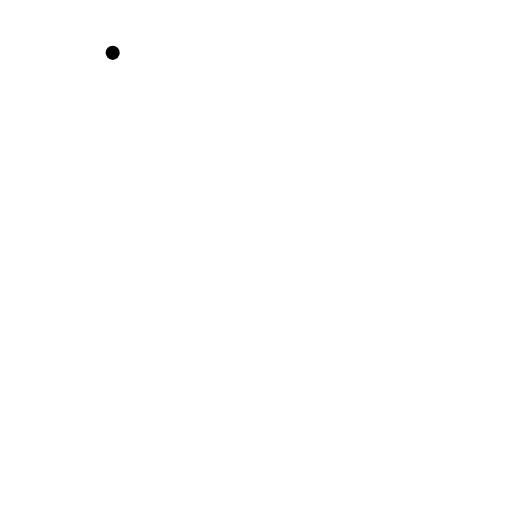
t = 0.00 s
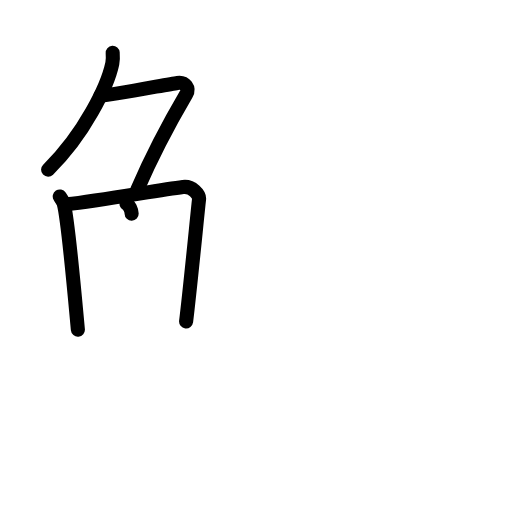
t = 4.38 s
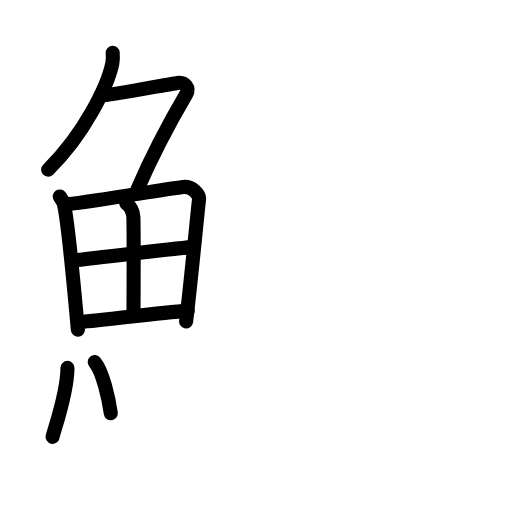
t = 8.75 s
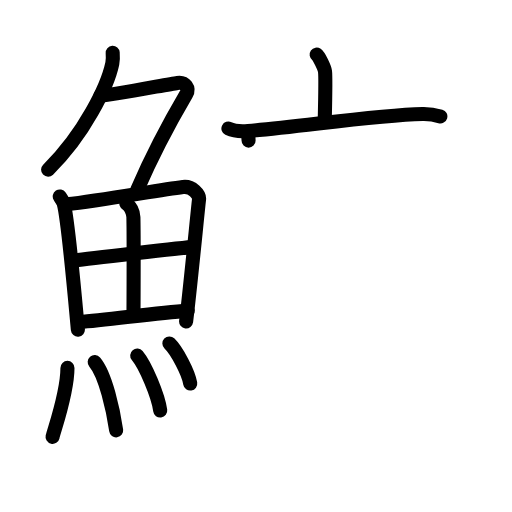
t = 13.13 s
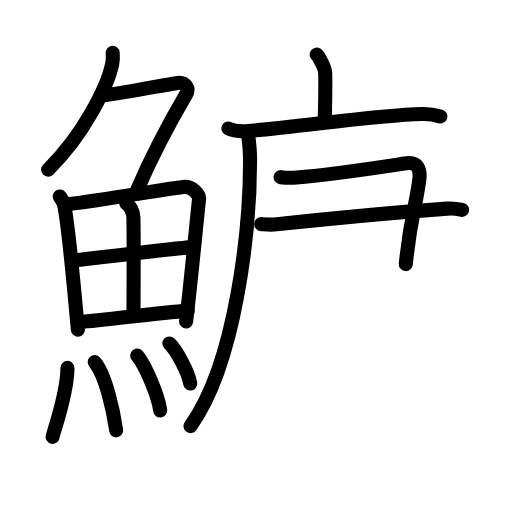
t = 15.58 s
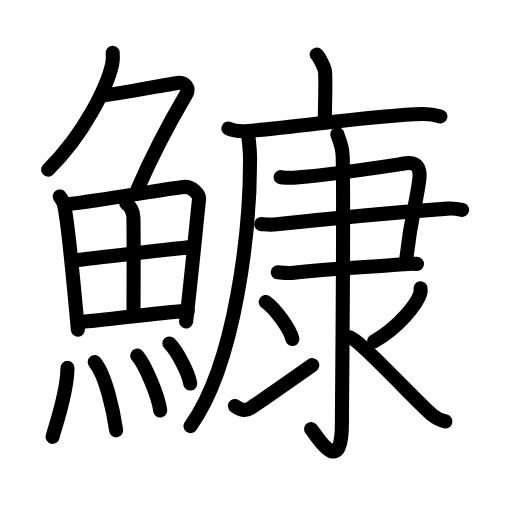
t = 22.00 s

The animated SVG that drew these frames (rendered in a browser with its animation timeline set to each time). Animation: 66 SMIL elements (animate=66); one cycle of 22.00 s.

<?xml version="1.0" encoding="UTF-8"?>
<!--
AniKanjiVG is licensed by CC-BY-SA Paul C. Sommerhoff (https://bitbucket.org/sommerhoff/anikanjivg).
AniKanjiVG uses KanjiVG which is licensed by CC-BY-SA Ulrich Apel (http://kanjivg.tagaini.net).
See also http://creativecommons.org/licenses/by-sa/3.0/
-->
<svg xmlns:kvg='http://kanjivg.tagaini.net' xmlns='http://www.w3.org/2000/svg' width='109' height='109' viewBox='0 0 109 109' style='fill:none;stroke:#000000;stroke-width:3;stroke-linecap:round;stroke-linejoin:round;' id="kvg:kanji_09c47"><g id="kvg:09c47" kvg:element="鱇"><g id="kvg:09c47-g1" kvg:element="魚" kvg:position="left" kvg:radical="general"><g id="kvg:09c47-g2" kvg:element="𠂊𠂊𠂊𠂊𠂊𠂊𠂊𠂊𠔉𠔉𠂊𠂊𠂊𠂊𤇾𠂊𠔉𠂊𠂊𠂊𠂤𠂊𠂊𠂊𦥯𦥑𠂊𦥑𠂊𠂊𠔉𠔉𠂊𠂊𠂊𠂊𠂊𠂊𠂊𠂊𠂊𠂊𦥑𦥑𠂊𠂊𠂊𠂊𠬝𠂊𤇾𠂊𤇾𠂊𠂊𠂊𠂊𦥑𦥑𠂊𠂊𠂢𠂢𠂊𠂊𦥑𠂊𦰩𠂊𠂊𠂊𠂊𤇾𦥑𠂊𠂊𠂊𠂊𠂊𠂊𠂊𦥑𠂊𠂊𠂊𠂊𠂊𠂊𠂊𠂊𠂊𠂊𠂊𠂢𠂢𦥑𠂊𦥑𦥑𦥑𦥑𦥑𦥑𠂊𠂊𠂊𠂊𠂊𦥑𠂊𠂊𠂊𠂊𤇾𠂊𠂊𠂊𠂊𦥑𦥯𦥑𠂊𠂊𠂊𠂊𠂊𠂊𠂊𠂊𠂊𠂊𠂊𠂊𠂊𦥑𦰌𠂊𦥑𠂊𠂊𠂊𠂊𠂊𠂊𠂊𠂊𠂤𠂤𠂊𠂊𦥑𦥑𠂊𠂤𠂊𠂊𠂊𩙿𠂊𠂊𠂊𠂊𠂊𠂊𠂊𠂊𠂊𠂊𠂊𠂊𠂊𠂊𠂊𠂊𠂊𠂊𠂊𠂊𠂊𠂊𠂊𠂊𠂊𠂊𠂊𠂊𠂊𠂊𠂊𠂊𠂊𠂊𠂊𠂊𠂊𠂊𠂊𠂊𠂊𠂊𠂊𠂊𠂊𠂊𠂊𠂊𠂊𠂊𠂊𠂊𠂊𠂊𠂊𠂊𠂊𠂊𠂊𠂊𠂊𠂊𠂊𠂊𠂊𠂊𠂊𠂊" kvg:variant="true" kvg:original="勹" kvg:position="top"><path id="kvg:09c47-s1" kvg:type="㇒" d="M23.99,11.25c0.04,0.56,0.09,1.45-0.08,2.26c-1,4.76-5.91,14.99-13.67,22.61"><animate attributeName="d" begin="0.0s" dur="0.5s" from="M23.99,11.25C23.99,11.25,23.99,11.25,23.99,11.25" to="M23.99,11.25c0.04,0.56,0.09,1.45-0.08,2.26" />
<animate attributeName="d" begin="0.5s" dur="0.5s" from="M23.99,11.25c0.04,0.56,0.09,1.45-0.08,2.26c0,0,0,0,0,0,0" to="M23.99,11.25c0.04,0.56,0.09,1.45-0.08,2.26c-1,4.76-5.91,14.99-13.67,22.61" />
</path>
<path id="kvg:09c47-s2" kvg:type="㇇" d="M21.39,20.38c1.93,0,14.32-2.44,16.35-2.73c1.74-0.25,2.63,1.17,1.91,2.4c-3.05,5.19-6.89,12.2-10.45,20.4"><animate attributeName="d" begin="1.0s" dur="0.3333333333333333s" from="M21.39,20.38C21.39,20.38,21.39,20.38,21.39,20.38" to="M21.39,20.38c1.93,0,14.32-2.44,16.35-2.73" />
<animate attributeName="d" begin="1.3333333333333333s" dur="0.3333333333333333s" from="M21.39,20.38c1.93,0,14.32-2.44,16.35-2.73c0,0,0,0,0,0,0" to="M21.39,20.38c1.93,0,14.32-2.44,16.35-2.73c1.74-0.25,2.63,1.17,1.91,2.4" />
<animate attributeName="d" begin="1.6666666666666665s" dur="0.3333333333333333s" from="M21.39,20.38c1.93,0,14.32-2.44,16.35-2.73c1.74-0.25,2.63,1.17,1.91,2.4c0,0,0,0,0,0,0" to="M21.39,20.38c1.93,0,14.32-2.44,16.35-2.73c1.74-0.25,2.63,1.17,1.91,2.4c-3.05,5.19-6.89,12.2-10.45,20.4" />
<animate attributeName="d" begin="0s" dur="1.0s" from="M-100,-100" to="M-100,-100" />
</path>
</g>
<g id="kvg:09c47-g3" kvg:position="bottom"><g id="kvg:09c47-g4" kvg:element="田"><path id="kvg:09c47-s3" kvg:type="㇑" d="M12.72,41.83c0.21,0.32,0.71,1.05,0.83,1.45c0.94,3.35,2.45,20.65,3.03,26.9"><animate attributeName="d" begin="2.0s" dur="0.5s" from="M12.72,41.83C12.72,41.83,12.72,41.83,12.72,41.83" to="M12.72,41.83c0.21,0.32,0.71,1.05,0.83,1.45" />
<animate attributeName="d" begin="2.5s" dur="0.5s" from="M12.72,41.83c0.21,0.32,0.71,1.05,0.83,1.45c0,0,0,0,0,0,0" to="M12.72,41.83c0.21,0.32,0.71,1.05,0.83,1.45c0.94,3.35,2.45,20.65,3.03,26.9" />
<animate attributeName="d" begin="0s" dur="2.0s" from="M-100,-100" to="M-100,-100" />
</path>
<path id="kvg:09c47-s4" kvg:type="㇕a" d="M14.2,43.49c7.31-0.84,19.3-2.98,24.75-3.69c2-0.26,3.53,1.66,3.43,2.58C42,45.75,40.5,61.25,39.62,68.44"><animate attributeName="d" begin="3.0s" dur="0.3333333333333333s" from="M14.2,43.49C14.2,43.49,14.2,43.49,14.2,43.49" to="M14.2,43.49c7.31-0.84,19.3-2.98,24.75-3.69" />
<animate attributeName="d" begin="3.3333333333333335s" dur="0.3333333333333333s" from="M14.2,43.49c7.31-0.84,19.3-2.98,24.75-3.69c0,0,0,0,0,0,0" to="M14.2,43.49c7.31-0.84,19.3-2.98,24.75-3.69c2-0.26,3.53,1.66,3.43,2.58" />
<animate attributeName="d" begin="3.6666666666666665s" dur="0.3333333333333333s" from="M14.2,43.49c7.31-0.84,19.3-2.98,24.75-3.69c2-0.26,3.53,1.66,3.43,2.58c0,0,0,0,0,0,0" to="M14.2,43.49c7.31-0.84,19.3-2.98,24.75-3.69c2-0.26,3.53,1.66,3.43,2.58C42,45.75,40.5,61.25,39.62,68.44" />
<animate attributeName="d" begin="0s" dur="3.0s" from="M-100,-100" to="M-100,-100" />
</path>
<path id="kvg:09c47-s5" kvg:type="㇑a" d="M26.91,43.36c0.83,0.42,1.46,1.78,1.49,2.86c0.11,4.77,0.02,18.53,0.02,20.9"><animate attributeName="d" begin="4.0s" dur="0.5s" from="M26.91,43.36C26.91,43.36,26.91,43.36,26.91,43.36" to="M26.91,43.36c0.83,0.42,1.46,1.78,1.49,2.86" />
<animate attributeName="d" begin="4.5s" dur="0.5s" from="M26.91,43.36c0.83,0.42,1.46,1.78,1.49,2.86c0,0,0,0,0,0,0" to="M26.91,43.36c0.83,0.42,1.46,1.78,1.49,2.86c0.11,4.77,0.02,18.53,0.02,20.9" />
<animate attributeName="d" begin="0s" dur="4.0s" from="M-100,-100" to="M-100,-100" />
</path>
<path id="kvg:09c47-s6" kvg:type="㇐a" d="M16.02,55.44c2.38-0.33,23.29-2.74,25.26-2.88"><animate attributeName="d" begin="5.0s" dur="1.0s" from="M16.02,55.44C16.02,55.44,16.02,55.44,16.02,55.44" to="M16.02,55.44c2.38-0.33,23.29-2.74,25.26-2.88" />
<animate attributeName="d" begin="0s" dur="5.0s" from="M-100,-100" to="M-100,-100" />
</path>
<path id="kvg:09c47-s7" kvg:type="㇐a" d="M16.96,68.57c5.26-0.36,15.74-1.86,23.01-2.44"><animate attributeName="d" begin="6.0s" dur="1.0s" from="M16.96,68.57C16.96,68.57,16.96,68.57,16.96,68.57" to="M16.96,68.57c5.26-0.36,15.74-1.86,23.01-2.44" />
<animate attributeName="d" begin="0s" dur="6.0s" from="M-100,-100" to="M-100,-100" />
</path>
</g>
<g id="kvg:09c47-g5" kvg:element="灬" kvg:variant="true" kvg:original="火"><path id="kvg:09c47-s8" kvg:type="㇔" d="M14.36,78.32c0,5.32-2.83,13.16-3.17,14.68"><animate attributeName="d" begin="7.0s" dur="1.0s" from="M14.36,78.32C14.36,78.32,14.36,78.32,14.36,78.32" to="M14.36,78.32c0,5.32-2.83,13.16-3.17,14.68" />
<animate attributeName="d" begin="0s" dur="7.0s" from="M-100,-100" to="M-100,-100" />
</path>
<path id="kvg:09c47-s9" kvg:type="㇔" d="M20.16,77.08c2.3,2.65,3.99,10.42,4.57,14.54"><animate attributeName="d" begin="8.0s" dur="1.0s" from="M20.16,77.08C20.16,77.08,20.16,77.08,20.16,77.08" to="M20.16,77.08c2.3,2.65,3.99,10.42,4.57,14.54" />
<animate attributeName="d" begin="0s" dur="8.0s" from="M-100,-100" to="M-100,-100" />
</path>
<path id="kvg:09c47-s10" kvg:type="㇔" d="M29.21,75.69c1.73,2.07,4.47,8.5,4.9,11.71"><animate attributeName="d" begin="9.0s" dur="1.0s" from="M29.21,75.69C29.21,75.69,29.21,75.69,29.21,75.69" to="M29.21,75.69c1.73,2.07,4.47,8.5,4.9,11.71" />
<animate attributeName="d" begin="0s" dur="9.0s" from="M-100,-100" to="M-100,-100" />
</path>
<path id="kvg:09c47-s11" kvg:type="㇔" d="M36.06,73.12c1.57,1.5,4.05,6.19,4.44,8.53"><animate attributeName="d" begin="10.0s" dur="1.0s" from="M36.06,73.12C36.06,73.12,36.06,73.12,36.06,73.12" to="M36.06,73.12c1.57,1.5,4.05,6.19,4.44,8.53" />
<animate attributeName="d" begin="0s" dur="10.0s" from="M-100,-100" to="M-100,-100" />
</path>
</g>
</g>
</g>
<g id="kvg:09c47-g6" kvg:element="康" kvg:position="right"><g id="kvg:09c47-g7" kvg:element="广" kvg:position="tare"><path id="kvg:09c47-s12" kvg:type="㇑a" d="M67.41,11.63c0.54,0.38,1.68,2.82,1.78,3.57c0.11,0.75,0.06,5.54-0.05,10.24"><animate attributeName="d" begin="11.0s" dur="0.5s" from="M67.41,11.63C67.41,11.63,67.41,11.63,67.41,11.63" to="M67.41,11.63c0.54,0.38,1.68,2.82,1.78,3.57" />
<animate attributeName="d" begin="11.5s" dur="0.5s" from="M67.41,11.63c0.54,0.38,1.68,2.82,1.78,3.57c0,0,0,0,0,0,0" to="M67.41,11.63c0.54,0.38,1.68,2.82,1.78,3.57c0.11,0.75,0.06,5.54-0.05,10.24" />
<animate attributeName="d" begin="0s" dur="11.0s" from="M-100,-100" to="M-100,-100" />
</path>
<g id="kvg:09c47-g8" kvg:element="厂"><path id="kvg:09c47-s13" kvg:type="㇐" d="M48.63,27.36c1.08,0.53,3.05,0.61,4.13,0.53C63.98,27,79.73,24.5,89.98,24.26c1.79-0.04,2.87,0.25,3.77,0.52"><animate attributeName="d" begin="12.0s" dur="0.3333333333333333s" from="M48.63,27.36C48.63,27.36,48.63,27.36,48.63,27.36" to="M48.63,27.36c1.08,0.53,3.05,0.61,4.13,0.53" />
<animate attributeName="d" begin="12.333333333333334s" dur="0.3333333333333333s" from="M48.63,27.36c1.08,0.53,3.05,0.61,4.13,0.53c0,0,0,0,0,0,0" to="M48.63,27.36c1.08,0.53,3.05,0.61,4.13,0.53C63.98,27,79.73,24.5,89.98,24.26" />
<animate attributeName="d" begin="12.666666666666666s" dur="0.3333333333333333s" from="M48.63,27.36c1.08,0.53,3.05,0.61,4.13,0.53C63.98,27,79.73,24.5,89.98,24.26c0,0,0,0,0,0,0" to="M48.63,27.36c1.08,0.53,3.05,0.61,4.13,0.53C63.98,27,79.73,24.5,89.98,24.26c1.79-0.04,2.87,0.25,3.77,0.52" />
<animate attributeName="d" begin="0s" dur="12.0s" from="M-100,-100" to="M-100,-100" />
</path>
<path id="kvg:09c47-s14" kvg:type="㇒" d="M52.81,28.57C53,30,53.24,31.9,53.24,34.04c0,14.46-2.94,43.12-12.68,56.68"><animate attributeName="d" begin="13.0s" dur="0.5s" from="M52.81,28.57C52.81,28.57,52.81,28.57,52.81,28.57" to="M52.81,28.57C53,30,53.24,31.9,53.24,34.04" />
<animate attributeName="d" begin="13.5s" dur="0.5s" from="M52.81,28.57C53,30,53.24,31.9,53.24,34.04c0,0,0,0,0,0,0" to="M52.81,28.57C53,30,53.24,31.9,53.24,34.04c0,14.46-2.94,43.12-12.68,56.68" />
<animate attributeName="d" begin="0s" dur="13.0s" from="M-100,-100" to="M-100,-100" />
</path>
</g>
</g>
<g id="kvg:09c47-g9" kvg:element="隶"><g id="kvg:09c47-g10" kvg:element="⺕" kvg:variant="true" kvg:original="彑"><path id="kvg:09c47-s15" kvg:type="㇕" d="M59.74,37.71c0.99,0.11,2.06,0.17,3.38,0.07c7.13-0.53,15.14-1.78,23.33-3.01c2.41-0.36,3.1,1.19,2.82,3.42c-0.73,5.82-1.9,8.05-2.88,18.03"><animate attributeName="d" begin="14.0s" dur="0.25s" from="M59.74,37.71C59.74,37.71,59.74,37.71,59.74,37.71" to="M59.74,37.71c0.99,0.11,2.06,0.17,3.38,0.07" />
<animate attributeName="d" begin="14.25s" dur="0.25s" from="M59.74,37.71c0.99,0.11,2.06,0.17,3.38,0.07c0,0,0,0,0,0,0" to="M59.74,37.71c0.99,0.11,2.06,0.17,3.38,0.07c7.13-0.53,15.14-1.78,23.33-3.01" />
<animate attributeName="d" begin="14.5s" dur="0.25s" from="M59.74,37.71c0.99,0.11,2.06,0.17,3.38,0.07c7.13-0.53,15.14-1.78,23.33-3.01c0,0,0,0,0,0,0" to="M59.74,37.71c0.99,0.11,2.06,0.17,3.38,0.07c7.13-0.53,15.14-1.78,23.33-3.01c2.41-0.36,3.1,1.19,2.82,3.42" />
<animate attributeName="d" begin="14.75s" dur="0.25s" from="M59.74,37.71c0.99,0.11,2.06,0.17,3.38,0.07c7.13-0.53,15.14-1.78,23.33-3.01c2.41-0.36,3.1,1.19,2.82,3.42c0,0,0,0,0,0,0" to="M59.74,37.71c0.99,0.11,2.06,0.17,3.38,0.07c7.13-0.53,15.14-1.78,23.33-3.01c2.41-0.36,3.1,1.19,2.82,3.42c-0.73,5.82-1.9,8.05-2.88,18.03" />
<animate attributeName="d" begin="0s" dur="14.0s" from="M-100,-100" to="M-100,-100" />
</path>
<path id="kvg:09c47-s16" kvg:type="㇐" d="M55.61,47.72c1.14,0.08,2,0.18,3.28,0.04c11.6-1.26,24.85-2.51,36.32-3.35c1.42-0.1,2.52,0.13,3.16,0.27"><animate attributeName="d" begin="15.0s" dur="0.3333333333333333s" from="M55.61,47.72C55.61,47.72,55.61,47.72,55.61,47.72" to="M55.61,47.72c1.14,0.08,2,0.18,3.28,0.04" />
<animate attributeName="d" begin="15.333333333333334s" dur="0.3333333333333333s" from="M55.61,47.72c1.14,0.08,2,0.18,3.28,0.04c0,0,0,0,0,0,0" to="M55.61,47.72c1.14,0.08,2,0.18,3.28,0.04c11.6-1.26,24.85-2.51,36.32-3.35" />
<animate attributeName="d" begin="15.666666666666666s" dur="0.3333333333333333s" from="M55.61,47.72c1.14,0.08,2,0.18,3.28,0.04c11.6-1.26,24.85-2.51,36.32-3.35c0,0,0,0,0,0,0" to="M55.61,47.72c1.14,0.08,2,0.18,3.28,0.04c11.6-1.26,24.85-2.51,36.32-3.35c1.42-0.1,2.52,0.13,3.16,0.27" />
<animate attributeName="d" begin="0s" dur="15.0s" from="M-100,-100" to="M-100,-100" />
</path>
<path id="kvg:09c47-s17" kvg:type="㇐c" d="M59.12,57.98c0.75,0.06,2.11,0.23,3,0.12c8.27-0.95,16.27-1.24,23.79-1.86c1.2-0.1,1.95-0.11,2.86-0.06"><animate attributeName="d" begin="16.0s" dur="0.3333333333333333s" from="M59.12,57.98C59.12,57.98,59.12,57.98,59.12,57.98" to="M59.12,57.98c0.75,0.06,2.11,0.23,3,0.12" />
<animate attributeName="d" begin="16.333333333333332s" dur="0.3333333333333333s" from="M59.12,57.98c0.75,0.06,2.11,0.23,3,0.12c0,0,0,0,0,0,0" to="M59.12,57.98c0.75,0.06,2.11,0.23,3,0.12c8.27-0.95,16.27-1.24,23.79-1.86" />
<animate attributeName="d" begin="16.666666666666668s" dur="0.3333333333333333s" from="M59.12,57.98c0.75,0.06,2.11,0.23,3,0.12c8.27-0.95,16.27-1.24,23.79-1.86c0,0,0,0,0,0,0" to="M59.12,57.98c0.75,0.06,2.11,0.23,3,0.12c8.27-0.95,16.27-1.24,23.79-1.86c1.2-0.1,1.95-0.11,2.86-0.06" />
<animate attributeName="d" begin="0s" dur="16.0s" from="M-100,-100" to="M-100,-100" />
</path>
</g>
<g id="kvg:09c47-g11" kvg:element="氺" kvg:variant="true" kvg:original="水"><path id="kvg:09c47-s18" kvg:type="㇚" d="M71.81,28.58c0.06,0.42,1.1,2.17,1.15,4.81c0.27,12.68-0.17,52.4-0.17,56.72c0,12.14-5.57,2.31-6.56,1.22"><animate attributeName="d" begin="17.0s" dur="0.3333333333333333s" from="M71.81,28.58C71.81,28.58,71.81,28.58,71.81,28.58" to="M71.81,28.58c0.06,0.42,1.1,2.17,1.15,4.81" />
<animate attributeName="d" begin="17.333333333333332s" dur="0.3333333333333333s" from="M71.81,28.58c0.06,0.42,1.1,2.17,1.15,4.81c0,0,0,0,0,0,0" to="M71.81,28.58c0.06,0.42,1.1,2.17,1.15,4.81c0.27,12.68-0.17,52.4-0.17,56.72" />
<animate attributeName="d" begin="17.666666666666668s" dur="0.3333333333333333s" from="M71.81,28.58c0.06,0.42,1.1,2.17,1.15,4.81c0.27,12.68-0.17,52.4-0.17,56.72c0,0,0,0,0,0,0" to="M71.81,28.58c0.06,0.42,1.1,2.17,1.15,4.81c0.27,12.68-0.17,52.4-0.17,56.72c0,12.14-5.57,2.31-6.56,1.22" />
<animate attributeName="d" begin="0s" dur="17.0s" from="M-100,-100" to="M-100,-100" />
</path>
<path id="kvg:09c47-s19" kvg:type="㇔" d="M56.58,64.28c2,1.39,5.17,5.73,5.67,7.9"><animate attributeName="d" begin="18.0s" dur="1.0s" from="M56.58,64.28C56.58,64.28,56.58,64.28,56.58,64.28" to="M56.58,64.28c2,1.39,5.17,5.73,5.67,7.9" />
<animate attributeName="d" begin="0s" dur="18.0s" from="M-100,-100" to="M-100,-100" />
</path>
<path id="kvg:09c47-s20" kvg:type="㇀" d="M50.01,86.42c1.15,0.83,2.11,1.19,3.26,0.48c0.68-0.42,10.34-7.15,13.21-9.17"><animate attributeName="d" begin="19.0s" dur="0.5s" from="M50.01,86.42C50.01,86.42,50.01,86.42,50.01,86.42" to="M50.01,86.42c1.15,0.83,2.11,1.19,3.26,0.48" />
<animate attributeName="d" begin="19.5s" dur="0.5s" from="M50.01,86.42c1.15,0.83,2.11,1.19,3.26,0.48c0,0,0,0,0,0,0" to="M50.01,86.42c1.15,0.83,2.11,1.19,3.26,0.48c0.68-0.42,10.34-7.15,13.21-9.17" />
<animate attributeName="d" begin="0s" dur="19.0s" from="M-100,-100" to="M-100,-100" />
</path>
<path id="kvg:09c47-s21" kvg:type="㇒" d="M89.52,61.39c0.03,0.27,0.06,0.69-0.05,1.07c-0.67,2.25-4.54,7.18-9.83,10.21"><animate attributeName="d" begin="20.0s" dur="0.5s" from="M89.52,61.39C89.52,61.39,89.52,61.39,89.52,61.39" to="M89.52,61.39c0.03,0.27,0.06,0.69-0.05,1.07" />
<animate attributeName="d" begin="20.5s" dur="0.5s" from="M89.52,61.39c0.03,0.27,0.06,0.69-0.05,1.07c0,0,0,0,0,0,0" to="M89.52,61.39c0.03,0.27,0.06,0.69-0.05,1.07c-0.67,2.25-4.54,7.18-9.83,10.21" />
<animate attributeName="d" begin="0s" dur="20.0s" from="M-100,-100" to="M-100,-100" />
</path>
<path id="kvg:09c47-s22" kvg:type="㇏" d="M74.54,71.83c2.23,0.71,14.52,14.08,17.45,16.49c0.99,0.82,1.84,1.17,2.84,1.4"><animate attributeName="d" begin="21.0s" dur="0.5s" from="M74.54,71.83C74.54,71.83,74.54,71.83,74.54,71.83" to="M74.54,71.83c2.23,0.71,14.52,14.08,17.45,16.49" />
<animate attributeName="d" begin="21.5s" dur="0.5s" from="M74.54,71.83c2.23,0.71,14.52,14.08,17.45,16.49c0,0,0,0,0,0,0" to="M74.54,71.83c2.23,0.71,14.52,14.08,17.45,16.49c0.99,0.82,1.84,1.17,2.84,1.4" />
<animate attributeName="d" begin="0s" dur="21.0s" from="M-100,-100" to="M-100,-100" />
</path>
</g>
</g>
</g>
</g>
</svg>
